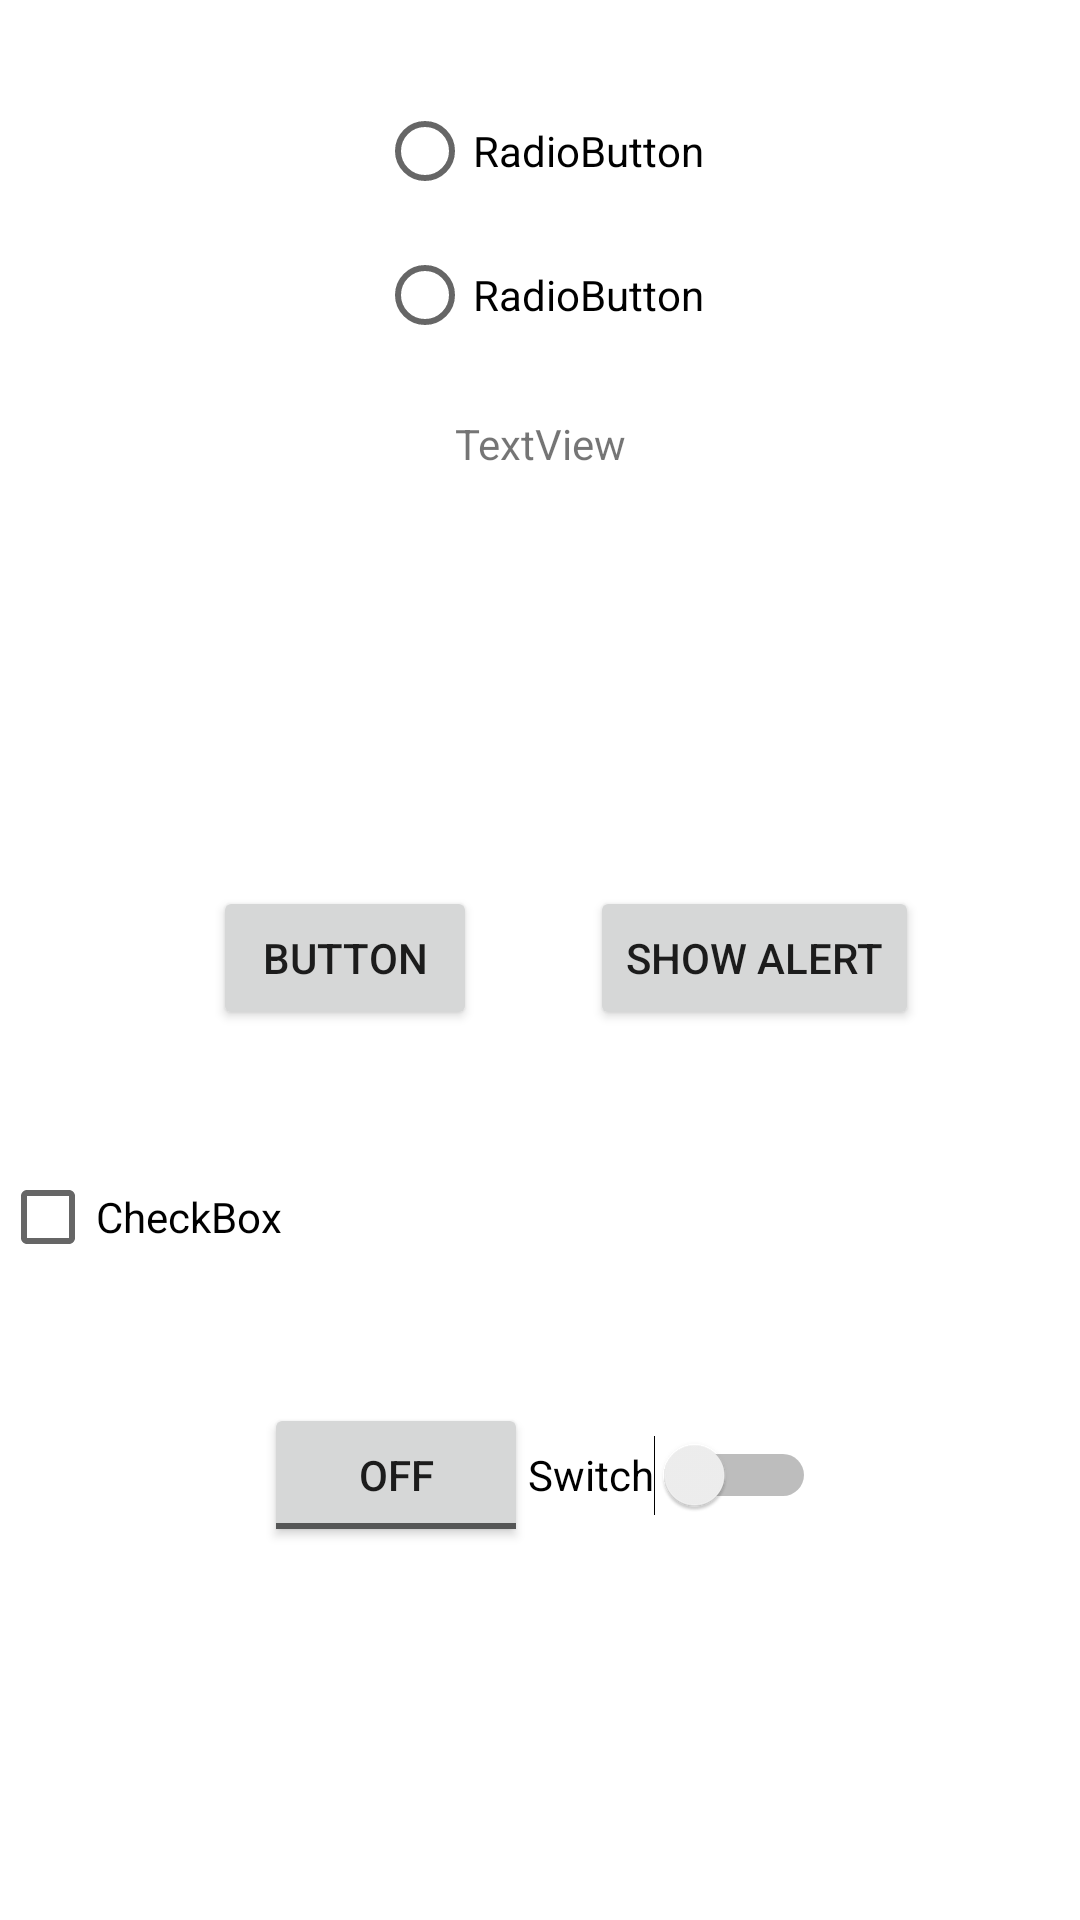

This screen was rendered from an Android layout file. Write that file and the resources it references.
<!-- AndroidManifest.xml: application theme Theme.KotlinUserInteractions -->
<!-- res/layout/screen1.xml -->
<?xml version="1.0" encoding="utf-8"?>
<androidx.constraintlayout.widget.ConstraintLayout xmlns:android="http://schemas.android.com/apk/res/android"
    xmlns:app="http://schemas.android.com/apk/res-auto"
    xmlns:tools="http://schemas.android.com/tools"
    android:layout_width="match_parent"
    android:layout_height="match_parent"
    tools:context=".MainActivity2">

    <Button
        android:id="@+id/button"
        android:layout_width="wrap_content"
        android:layout_height="wrap_content"
        android:onClick="buttonAlertStep3"
        android:text="Button"
        app:layout_constraintBottom_toBottomOf="parent"
        app:layout_constraintEnd_toEndOf="parent"
        app:layout_constraintHorizontal_bias="0.261"
        app:layout_constraintStart_toStartOf="parent"
        app:layout_constraintTop_toTopOf="parent"
        app:layout_constraintVertical_bias="0.499" />

    <Button
        android:id="@+id/alert_button"
        android:layout_width="wrap_content"
        android:layout_height="wrap_content"
        android:onClick="alertShow"
        android:text="Show Alert"
        app:layout_constraintBottom_toBottomOf="parent"
        app:layout_constraintEnd_toEndOf="parent"
        app:layout_constraintHorizontal_bias="0.785"
        app:layout_constraintStart_toStartOf="parent"
        app:layout_constraintTop_toTopOf="parent"
        app:layout_constraintVertical_bias="0.499" />

    <TextView
        android:id="@+id/textViewText"
        android:layout_width="wrap_content"
        android:layout_height="wrap_content"
        android:text="TextView"
        app:layout_constraintBottom_toTopOf="@+id/button"
        app:layout_constraintEnd_toEndOf="parent"
        app:layout_constraintStart_toStartOf="parent"
        app:layout_constraintTop_toTopOf="parent" />

    <LinearLayout
        android:id="@+id/linearLayout"
        android:layout_width="wrap_content"
        android:layout_height="wrap_content"
        android:orientation="horizontal"
        app:layout_constraintBottom_toBottomOf="parent"
        app:layout_constraintEnd_toEndOf="parent"
        app:layout_constraintStart_toStartOf="parent"
        app:layout_constraintTop_toBottomOf="@+id/button">

        <ToggleButton
            android:id="@+id/toggleButton"
            android:layout_width="wrap_content"
            android:layout_height="wrap_content"
            android:text="ToggleButton" />

        <Switch
            android:id="@+id/switchBtn"
            android:layout_width="wrap_content"
            android:layout_height="wrap_content"
            android:minHeight="48dp"
            android:text="Switch" />
    </LinearLayout>

    <CheckBox
        android:id="@+id/checkBox"
        android:layout_width="wrap_content"
        android:layout_height="wrap_content"
        android:text="CheckBox"
        app:layout_constraintBottom_toTopOf="@+id/linearLayout"
        app:layout_constraintStart_toStartOf="parent"
        app:layout_constraintTop_toBottomOf="@+id/button" />

    <RadioGroup
        android:layout_width="wrap_content"
        android:layout_height="wrap_content"
        android:layout_marginBottom="16dp"
        app:layout_constraintBottom_toTopOf="@+id/textViewText"
        app:layout_constraintEnd_toEndOf="parent"
        app:layout_constraintStart_toStartOf="parent">

        <RadioButton
            android:id="@+id/radioButton"
            android:layout_width="wrap_content"
            android:layout_height="wrap_content"
            android:text="RadioButton" />

        <RadioButton
            android:id="@+id/radioButton2"
            android:layout_width="wrap_content"
            android:layout_height="wrap_content"
            android:text="RadioButton" />
    </RadioGroup>
</androidx.constraintlayout.widget.ConstraintLayout>
<!-- resources referenced by this layout -->
<resources>
  <style name="Theme.KotlinUserInteractions" parent="Theme.MaterialComponents.DayNight.DarkActionBar">
          
          <item name="colorPrimary">@color/purple_500</item>
          <item name="colorPrimaryVariant">@color/purple_700</item>
          <item name="colorOnPrimary">@color/white</item>
          
          <item name="colorSecondary">@color/teal_200</item>
          <item name="colorSecondaryVariant">@color/teal_700</item>
          <item name="colorOnSecondary">@color/black</item>
          
          <item name="android:statusBarColor" tools:targetApi="l">?attr/colorPrimaryVariant</item>
          
      </style>
  <!-- not gathered from this repository: default colours our renderer supplied (Android Studio template values) -->
  <color name="purple_500">#FF6200EE</color>
  <color name="purple_700">#FF3700B3</color>
  <color name="teal_200">#FF03DAC5</color>
  <color name="teal_700">#FF018786</color>
  <color name="black">#FF000000</color>
  <color name="white">#FFFFFFFF</color>
</resources>
